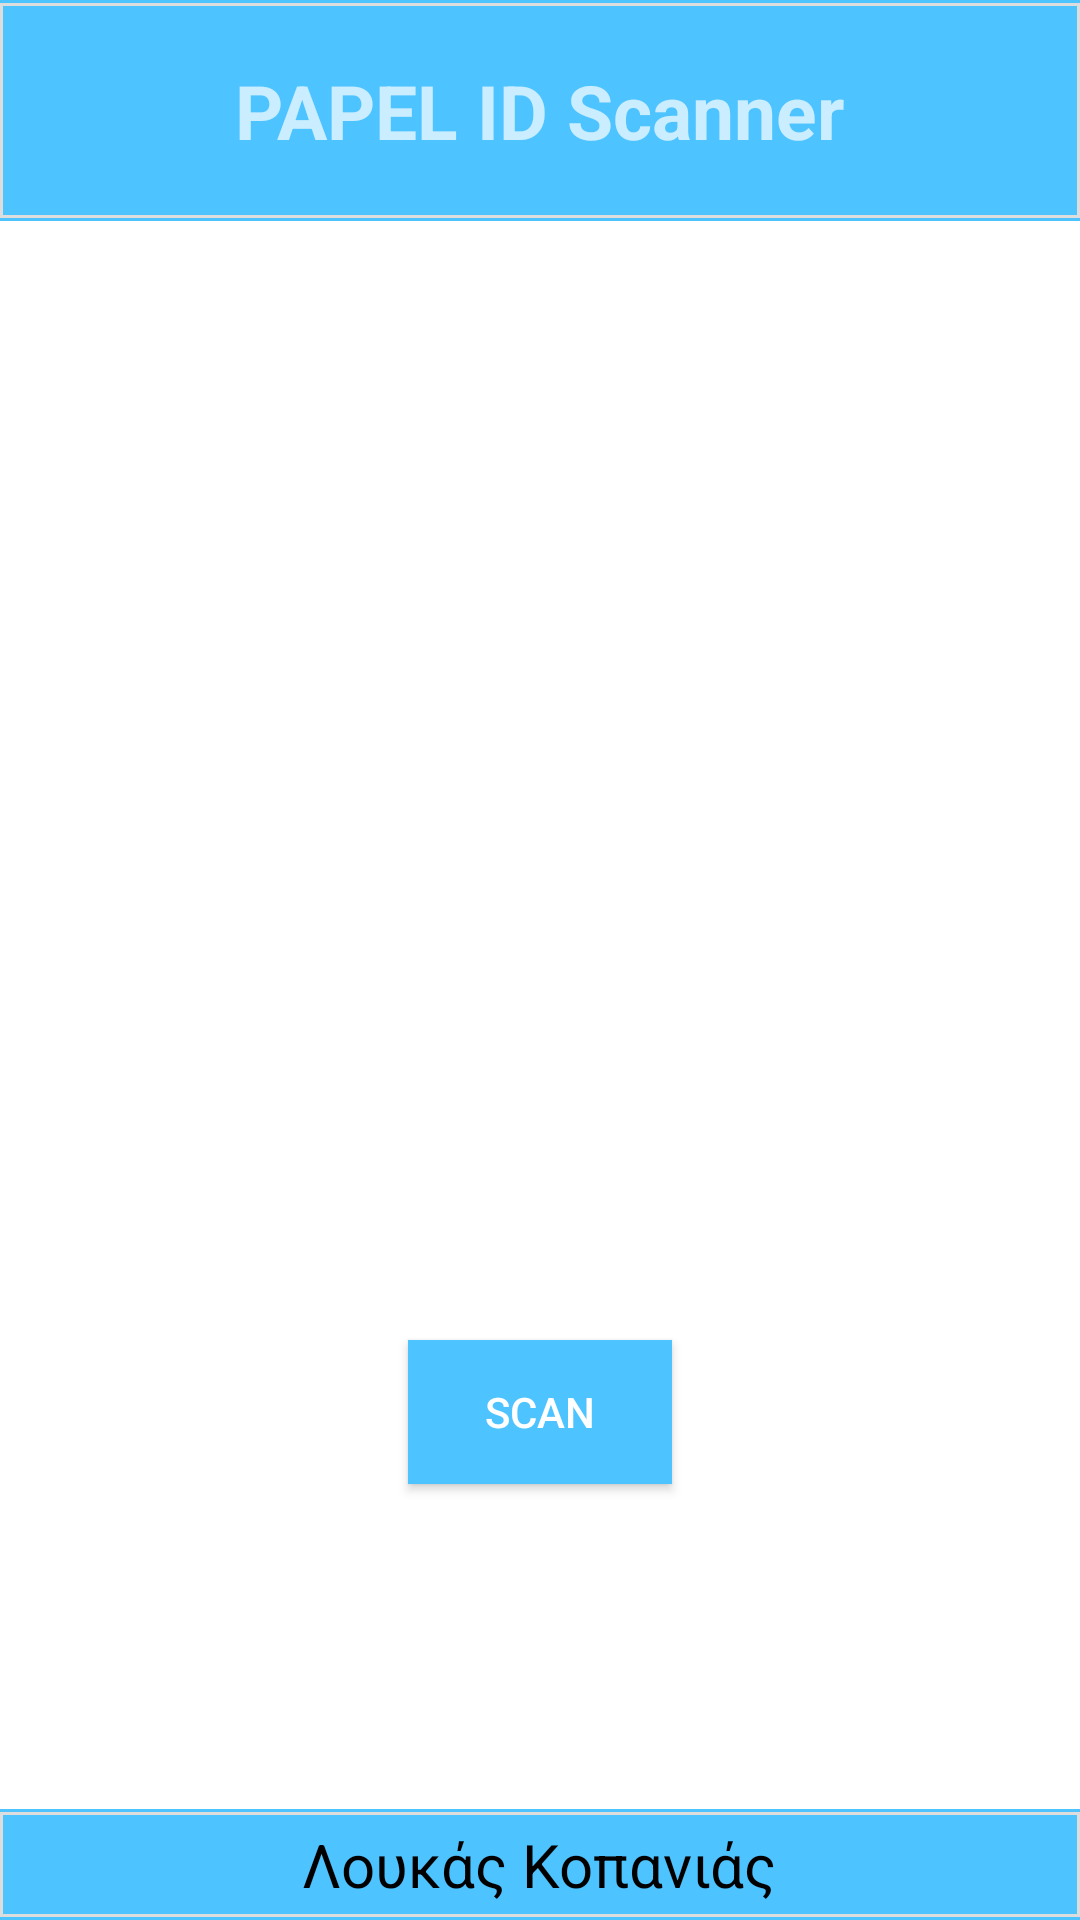

Produce the Android XML layout that renders to this screen, including the resource entries it uses.
<!-- AndroidManifest.xml: application theme app_theme -->
<!-- res/layout/activity_mainclass.xml -->
<?xml version="1.0" encoding="utf-8"?>
<RelativeLayout xmlns:android="http://schemas.android.com/apk/res/android"
    xmlns:app="http://schemas.android.com/apk/res-auto"
    xmlns:tools="http://schemas.android.com/tools"
    android:layout_width="match_parent"
    android:layout_height="match_parent"
    android:background="@android:color/background_light"
    android:orientation="vertical"
    tools:context="com.example.qr_scanner.ui.activities.ActivityMainMenu">

    <RelativeLayout
        android:id="@+id/header"
        android:layout_width="match_parent"
        android:layout_height="wrap_content"
        android:layout_alignParentTop="true"

        android:gravity="center"
        android:background="@drawable/textlines">

        <TextView
            android:id="@+id/textView2"
            android:layout_width="wrap_content"
            android:layout_height="wrap_content"
            android:layout_centerHorizontal="true"
            android:layout_gravity="center"
            android:layout_marginTop="20dp"
            android:layout_marginBottom="20dp"
            android:text="PAPEL ID Scanner"
            android:textStyle="bold"
            android:textSize="25sp" />
    </RelativeLayout>


    <RelativeLayout
        android:id="@+id/container_main"
        android:layout_width="match_parent"
        android:layout_height="match_parent"
        android:layout_below="@id/header"
        android:layout_above="@id/footer">

        <RelativeLayout
            android:id="@+id/container_1"
            android:layout_width="match_parent"
            android:layout_height="wrap_content"
            android:layout_alignBottom="@id/fakeView"
            android:layout_alignParentTop="true"
            >

            <TextView
                android:id="@+id/textView3"
                android:layout_width="wrap_content"
                android:layout_height="wrap_content"
                android:text="TextView" />

        </RelativeLayout>

        <View android:id="@+id/fakeView"
            android:layout_width="0dp"
            android:layout_height="0dp"
            android:layout_centerInParent="true"/>

        <RelativeLayout
            android:id="@+id/container_2"
            android:layout_width="match_parent"
            android:layout_height="wrap_content"
            android:layout_alignTop="@id/fakeView"
            android:layout_alignParentBottom="true"
            >

            <TextView
                android:id="@+id/center_textview"
                android:layout_width="208dp"
                android:layout_height="64dp"
                android:clickable="false"
                android:gravity="center_horizontal"
                android:text="Πρέπει να έχετε πρόβαση στο διαδίκτυο για να προχωρήσετε"
                android:textColor="@color/my_color"
                android:textSize="18sp"
                android:visibility="gone"
                android:layout_centerInParent="true" />

            <Button
                android:id="@+id/scan_btn_screen"
                android:layout_width="wrap_content"
                android:layout_height="wrap_content"
                android:layout_centerInParent="true"

                android:background="#4dc3ff"
                android:text="SCAN"
                android:textColor="@android:color/background_light" />
        </RelativeLayout>
    </RelativeLayout>


    <RelativeLayout
        android:id="@+id/footer"
        android:layout_width="match_parent"
        android:layout_height="wrap_content"
        android:layout_alignParentBottom="true"
        android:gravity="center"
        android:background="@drawable/textlines">

        <TextView
            android:layout_width="wrap_content"
            android:layout_height="wrap_content"
            android:layout_margin="5dp"
            android:text="Λουκάς Κοπανιάς"
            android:textColor="#000"
            android:textSize="20sp"
            />
    </RelativeLayout>

</RelativeLayout>
<!-- resources referenced by this layout -->
<resources>
  <color name="my_color">#6c6c6c</color>
  <!-- drawable textlines (drawable) -->
  <?xml version="1.0" encoding="utf-8"?>
  <layer-list xmlns:android="http://schemas.android.com/apk/res/android" >
      <item>
          <shape
              android:shape="rectangle">
              <stroke android:width="1dp" android:color="#4dc3ff" />
              <solid android:color="#4dc3ff" />
  
          </shape>
      </item>
  
      <item android:top="1dp" android:bottom="1dp">
          <shape
              android:shape="rectangle">
              <stroke android:width="1dp" android:color="#FFDDDDDD" />
              <solid android:color="#00000000" />
          </shape>
      </item>
  
  </layer-list>
  <style name="app_theme" parent="Theme.AppCompat.NoActionBar" />
</resources>
